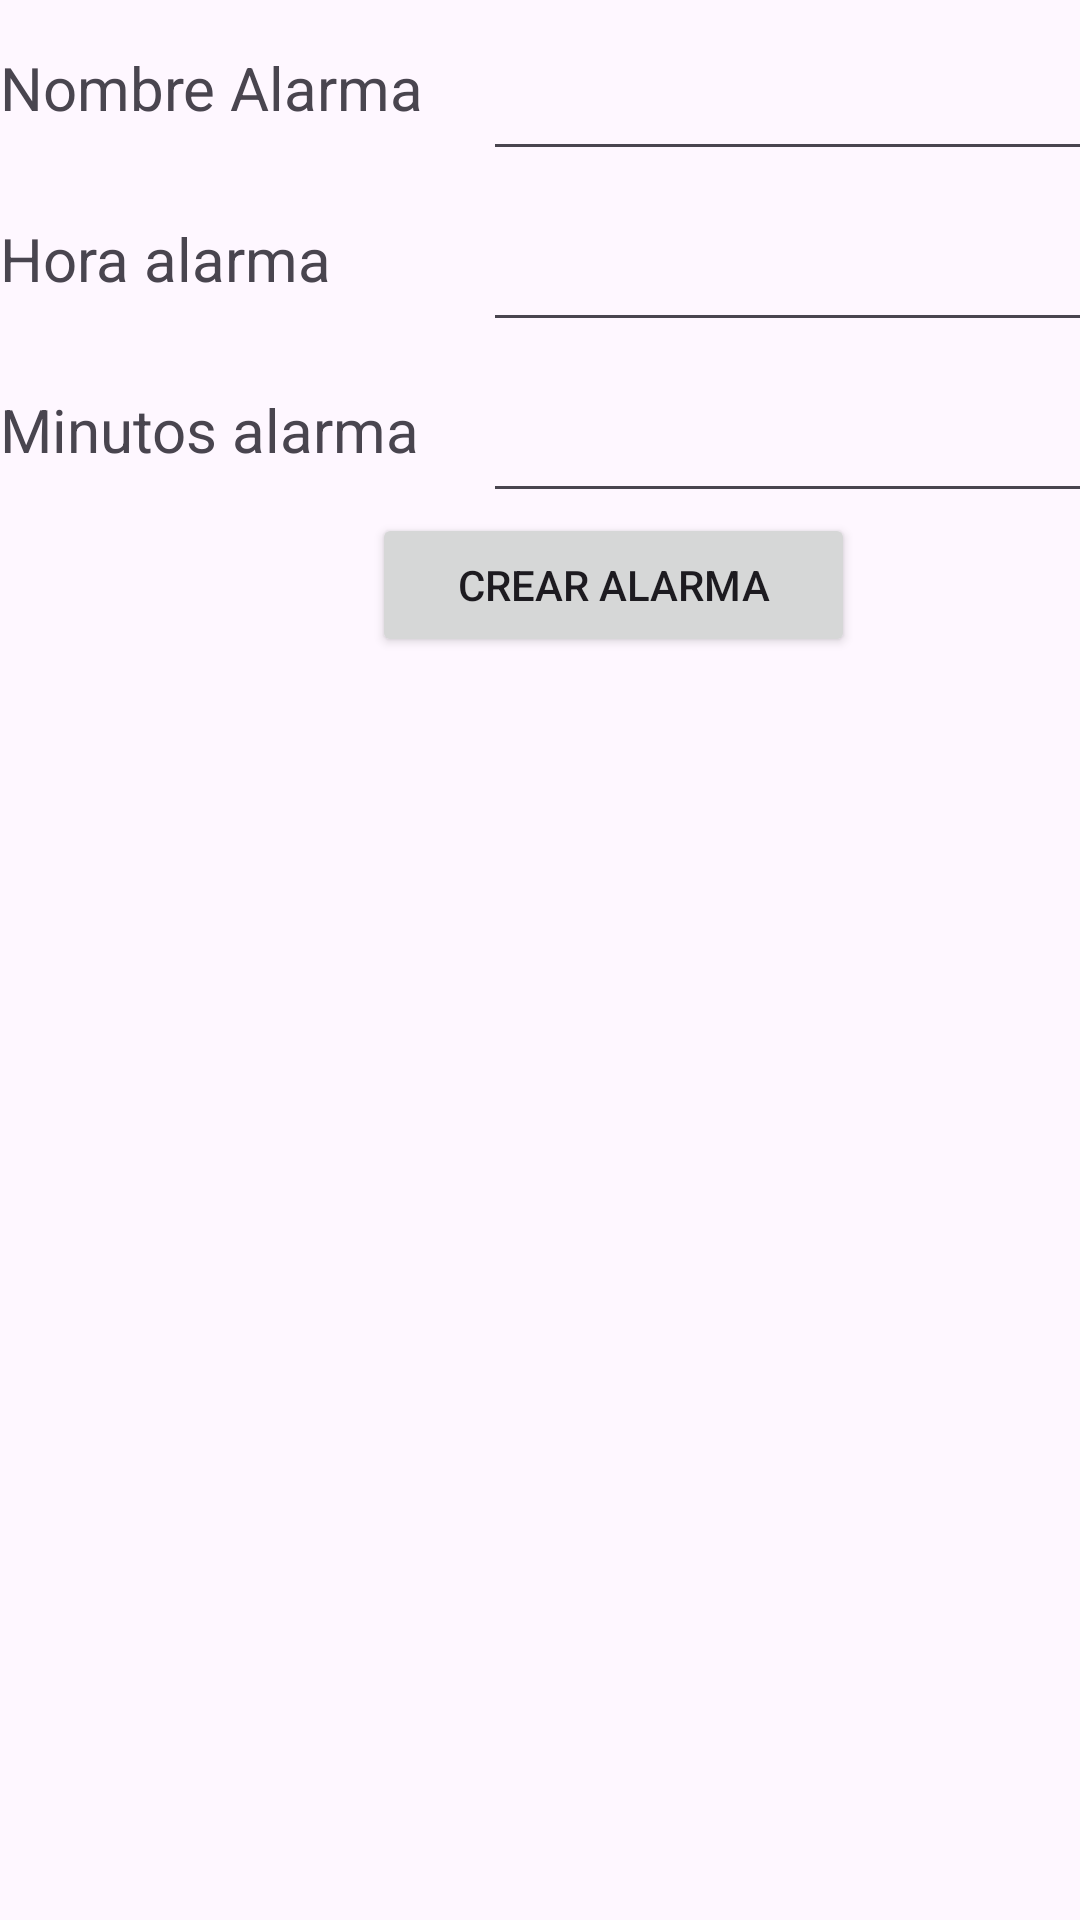

Android layout source for this screen:
<!-- AndroidManifest.xml: application theme Theme.Samuel_Suarez_Viton_PMDM_Tarea1 -->
<!-- res/layout/activity_3.xml -->
<?xml version="1.0" encoding="utf-8"?>
<androidx.constraintlayout.widget.ConstraintLayout xmlns:android="http://schemas.android.com/apk/res/android"
    xmlns:app="http://schemas.android.com/apk/res-auto"
    xmlns:tools="http://schemas.android.com/tools"
    android:id="@+id/main"
    android:layout_width="match_parent"
    android:layout_height="match_parent"
    tools:context=".intents.Activity3">

    <TableLayout
        android:layout_width="409dp"
        android:layout_height="729dp"
        tools:layout_editor_absoluteX="1dp"
        tools:layout_editor_absoluteY="1dp">

        <TableRow
            android:layout_width="match_parent"
            android:layout_height="match_parent" >

            <TextView
                android:id="@+id/TextViewNombreAlarma"
                android:layout_width="161dp"
                android:layout_height="34dp"
                android:text="@string/TextViewNombreAlarma"
                android:textSize="20sp" />

            <EditText
                android:id="@+id/editTextNombreAlarma"
                android:layout_width="247dp"
                android:layout_height="57dp"
                android:ems="10"
                android:inputType="text" />
        </TableRow>

        <TableRow
            android:layout_width="match_parent"
            android:layout_height="match_parent" >

            <TextView
                android:id="@+id/textViewHora"
                android:layout_width="143dp"
                android:layout_height="wrap_content"
                android:text="@string/textViewHora"
                android:textSize="20sp" />

            <EditText
                android:id="@+id/editTextHora"
                android:layout_width="246dp"
                android:layout_height="57dp"
                android:ems="10"
                android:inputType="text" />
        </TableRow>

        <TableRow
            android:layout_width="match_parent"
            android:layout_height="match_parent" >

            <TextView
                android:id="@+id/textViewMinutos"
                android:layout_width="wrap_content"
                android:layout_height="wrap_content"
                android:text="@string/textViewMinutos"
                android:textSize="20sp" />

            <EditText
                android:id="@+id/editTextMinutos"
                android:layout_width="146dp"
                android:layout_height="57dp"
                android:ems="10"
                android:inputType="text" />
        </TableRow>

        <TableRow
            android:layout_width="match_parent"
            android:layout_height="105dp"
            android:gravity="center">

            <Button
                android:id="@+id/botonCrear"
                android:layout_width="wrap_content"
                android:layout_height="wrap_content"
                android:text="@string/botonCrear" />
        </TableRow>
    </TableLayout>
</androidx.constraintlayout.widget.ConstraintLayout>
<!-- resources referenced by this layout -->
<resources>
  <string name="TextViewNombreAlarma">Nombre Alarma</string>
  <string name="botonCrear">Crear Alarma</string>
  <string name="textViewHora">Hora alarma</string>
  <string name="textViewMinutos">Minutos alarma</string>
  <style name="Theme.Samuel_Suarez_Viton_PMDM_Tarea1" parent="Base.Theme.Samuel_Suarez_Viton_PMDM_Tarea1" />
  <style name="Base.Theme.Samuel_Suarez_Viton_PMDM_Tarea1" parent="Theme.Material3.DayNight.NoActionBar">
          
          
      </style>
</resources>
